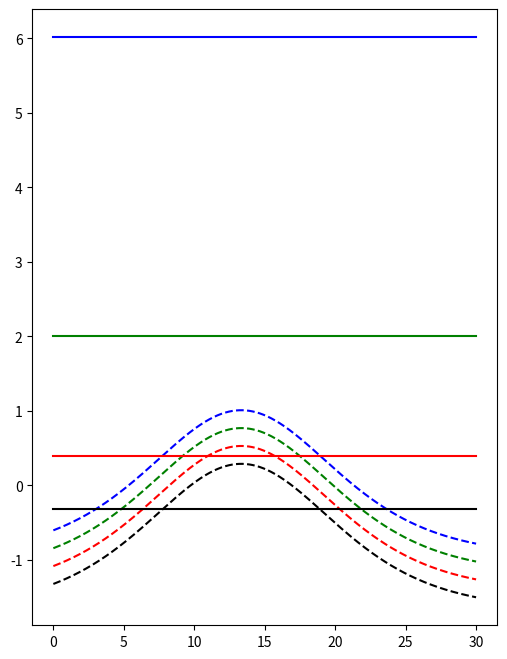

The matplotlib source for this figure:

# 绘制模型的特性曲线

import numpy as np
import matplotlib.pyplot as plt


# 绘图调整参数
col = ['b', 'g', 'r', 'k']
lam = 0.6
tao = [0.8,1,1.2,1.4]

# 权重系数
ay = 0.8
aq = 0.2

# 优化速度函数参数
v00=15
beta=1.5
deltas=8

# 线性化系数
def A(x):
    return v00*ay/deltas/(1+np.tanh(beta))/(np.cosh(x/deltas-beta))**2
    
def Af(x):
    return v00*aq/deltas/(1+np.tanh(beta))/(np.cosh(x/deltas-beta))**2

def almax(lam,tao,headway):
    return np.array([(3-3*lam*tao**2)/(lam*tao**3)]*dim)

def almin(lam,tao,headway):
    return 2*(A(ay*headway+aq*headway/2.0)+Af(ay*headway+aq*headway/2.0)-lam*tao)



#绘图精度
dim = 1000
headway = np.linspace(0, 30, dim)


fig = plt.figure(figsize=(6,8))
pic = fig.add_subplot(1, 1, 1)

for i in range(len(tao)):
    pic.plot(headway,almax(lam, tao[i], headway), col[i])
    pic.plot(headway,almin(lam, tao[i], headway), col[i]+'--')

fig.show()

